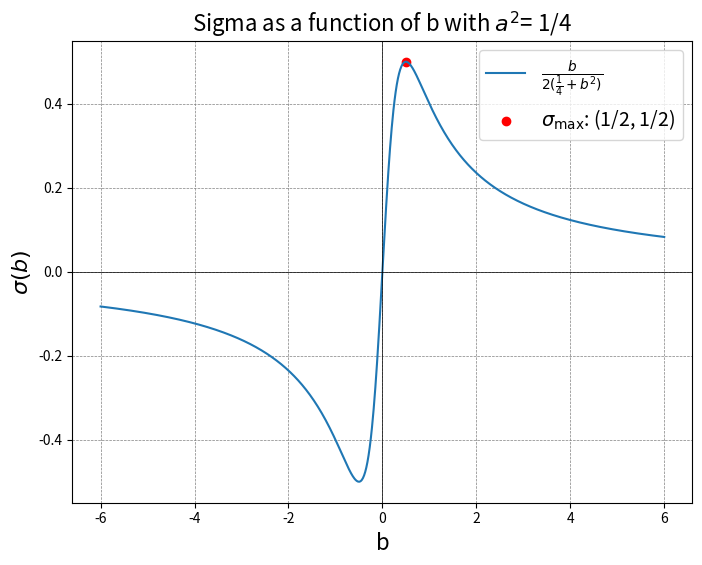

Here is the Python script that generated this plot:
import numpy as np
import matplotlib.pyplot as plt

def xfun(x):
    return 2*x / (4*(1/4 + x**2))

x = np.linspace(-6, 6, 1000)
y = xfun(x)

max_y = np.max(y)
max_x = x[np.argmax(y)]

plt.figure(figsize=(8, 6))  # Adjust figure size as needed
plt.plot(x, y, label=r'$\frac{b}{2(\frac{1}{4} + b^2)}$')
plt.scatter(max_x, max_y, color='red', label=r'$\sigma_{\mathrm{max}}$: (1/2, 1/2)')
plt.xlabel('b',fontsize=16)
plt.ylabel('$\sigma(b)$',fontsize=16)
plt.title('Sigma as a function of b with $a^2$= 1/4',fontsize=16)
plt.axhline(0, color='black',linewidth=0.5)
plt.axvline(0, color='black',linewidth=0.5)
plt.grid(color = 'gray', linestyle = '--', linewidth = 0.5)
plt.legend(fontsize=14)
plt.show()
